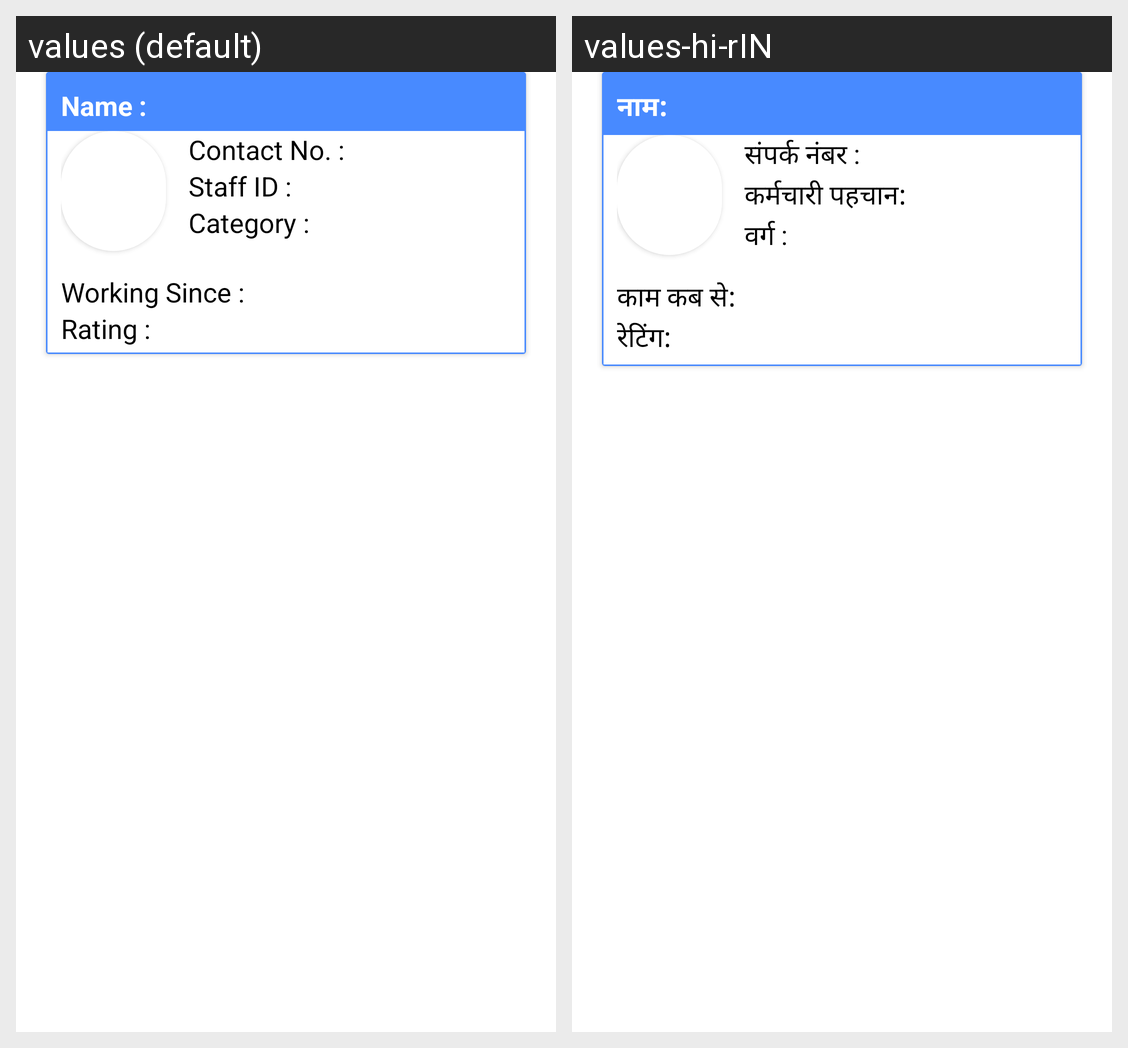

The Android screen above is rendered under two locales of the same app. Produce the string resources it draws, with the default and per-locale values.
Android screen res/layout/total_staff.xml rendered under 2 locales, left to right: values (default), values-hi-rIN. Device: Nexus 5 (rendered at 1080×1920; each locale shown at half size, 540×960, under a caption strip naming it); theme AppTheme.
Strings drawn on this screen, with the default value and each locale's value (text and hints the layout hard-codes, and strings that could not be matched under every locale, appear in the picture but are not listed):

name
  values: Name :
  values-hi-rIN: नाम:

contact_no
  values: Contact No. :
  values-hi-rIN: संपर्क नंबर :

s_taff_id
  values: Staff ID :
  values-hi-rIN: कर्मचारी पहचान:

category
  values: Category :
  values-hi-rIN: वर्ग :

working_since
  values: Working Since :
  values-hi-rIN: काम कब से:

rating
  values: Rating :
  values-hi-rIN: रेटिंग:
